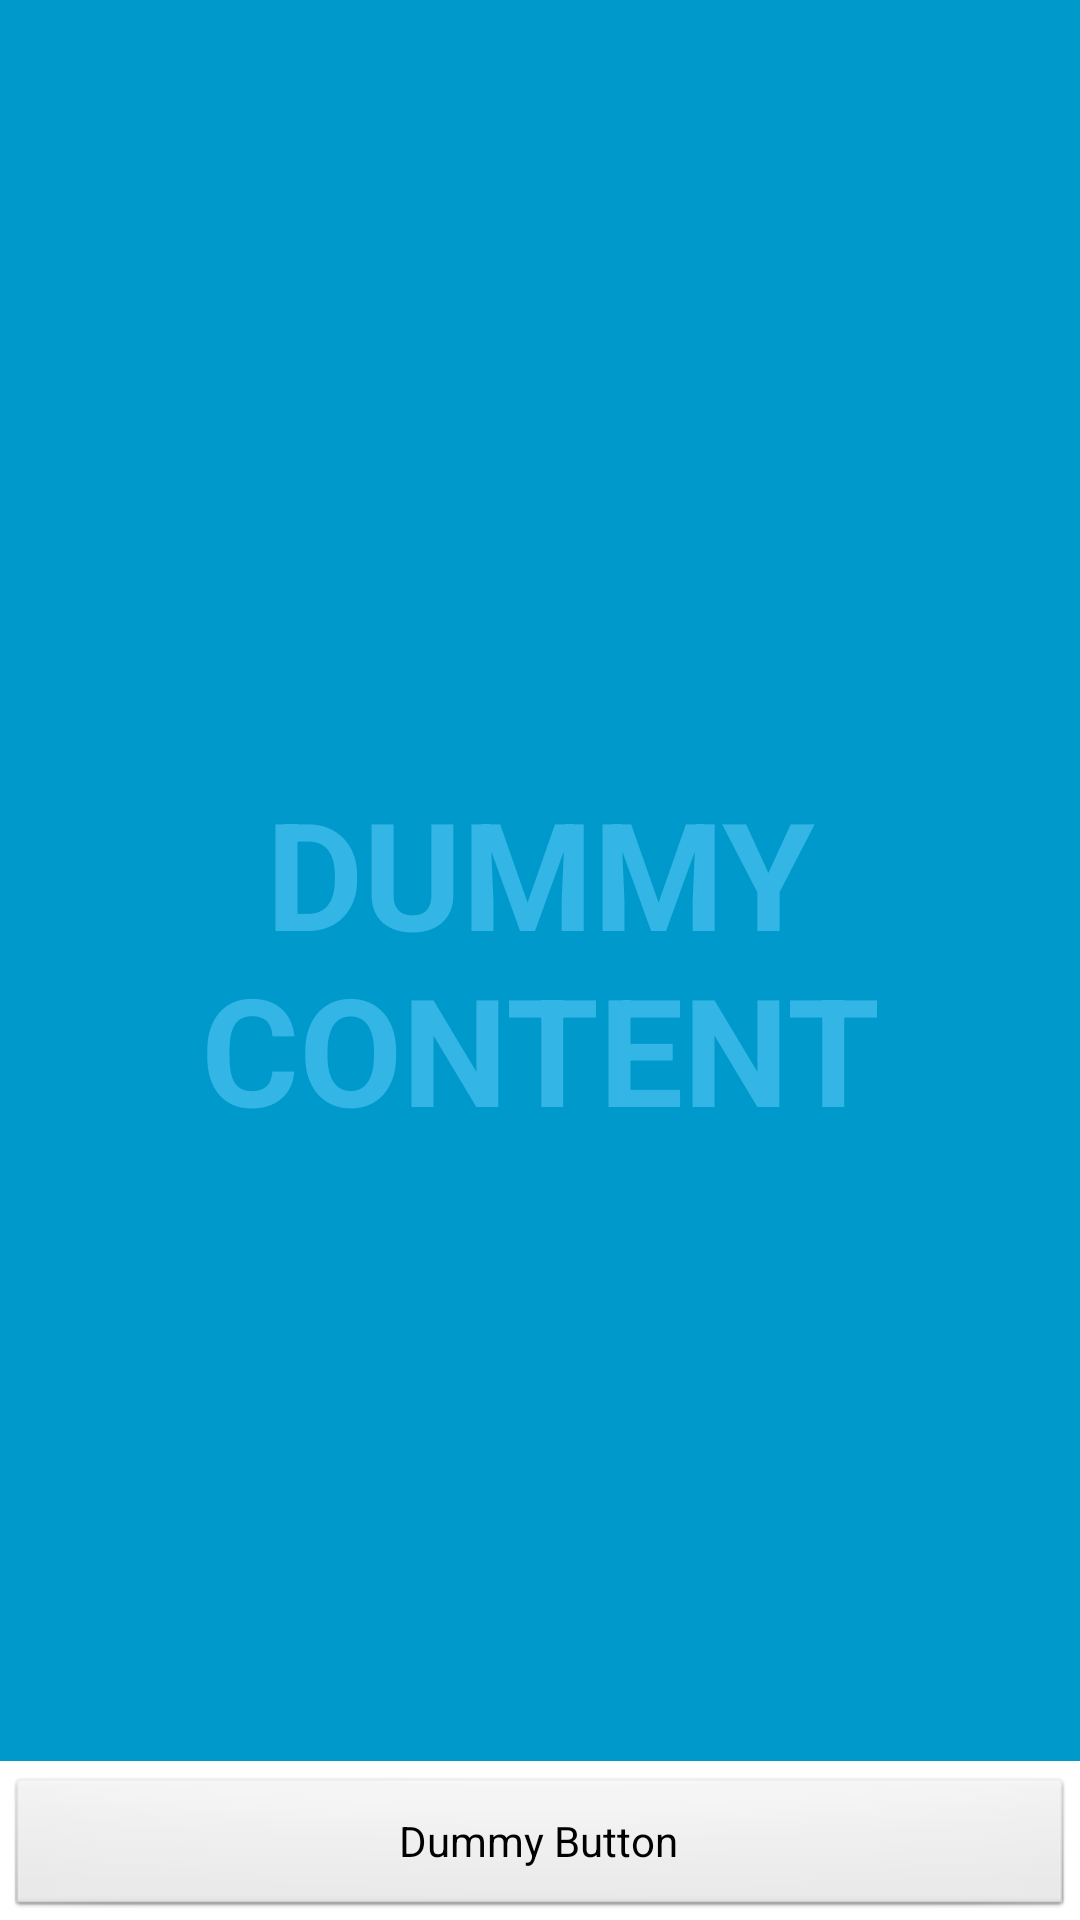

Write the Android layout XML for this screen, with the resource values it uses.
<!-- AndroidManifest.xml: activity theme FullscreenTheme -->
<!-- res/layout/activity_splash.xml -->
<FrameLayout xmlns:android="http://schemas.android.com/apk/res/android"
    xmlns:tools="http://schemas.android.com/tools"
    android:layout_width="match_parent"
    android:layout_height="match_parent"
    android:background="#0099cc"
    tools:context="com.lifeofmle.drinksy.app.activities.SplashActivity">

    
    <TextView android:id="@+id/fullscreen_content"
        android:layout_width="match_parent"
        android:layout_height="match_parent"
        android:keepScreenOn="true"
        android:textColor="#33b5e5"
        android:textStyle="bold"
        android:textSize="50sp"
        android:gravity="center"
        android:text="@string/dummy_content" />

    
    <FrameLayout android:layout_width="match_parent"
        android:layout_height="match_parent"
        android:fitsSystemWindows="true">

        <LinearLayout android:id="@+id/fullscreen_content_controls"
            style="?metaButtonBarStyle"
            android:layout_width="match_parent"
            android:layout_height="wrap_content"
            android:layout_gravity="bottom|center_horizontal"
            android:background="@color/DefaultBackgroundColor"
            android:orientation="horizontal"
            tools:ignore="UselessParent">

            <Button android:id="@+id/dummy_button"
                style="?metaButtonBarButtonStyle"
                android:layout_width="0dp"
                android:layout_height="wrap_content"
                android:layout_weight="1"
                android:text="@string/dummy_button" />

        </LinearLayout>
    </FrameLayout>

</FrameLayout>
<!-- resources referenced by this layout -->
<resources>
  <color name="DefaultBackgroundColor">#FFFFFFFF</color>
  <string name="dummy_button">Dummy Button</string>
  <string name="dummy_content">DUMMY\nCONTENT</string>
  <style name="FullscreenTheme" parent="android:Theme.NoTitleBar">
          <item name="android:windowContentOverlay">@null</item>
          <item name="android:windowBackground">@null</item>
          <item name="metaButtonBarStyle">@style/ButtonBar</item>
          <item name="metaButtonBarButtonStyle">@style/ButtonBarButton</item>
      </style>
  <style name="ButtonBar">
          <item name="android:paddingLeft">2dp</item>
          <item name="android:paddingTop">5dp</item>
          <item name="android:paddingRight">2dp</item>
          <item name="android:paddingBottom">0dp</item>
          <item name="android:background">@android:drawable/bottom_bar</item>
      </style>
  <style name="ButtonBarButton" />
</resources>
